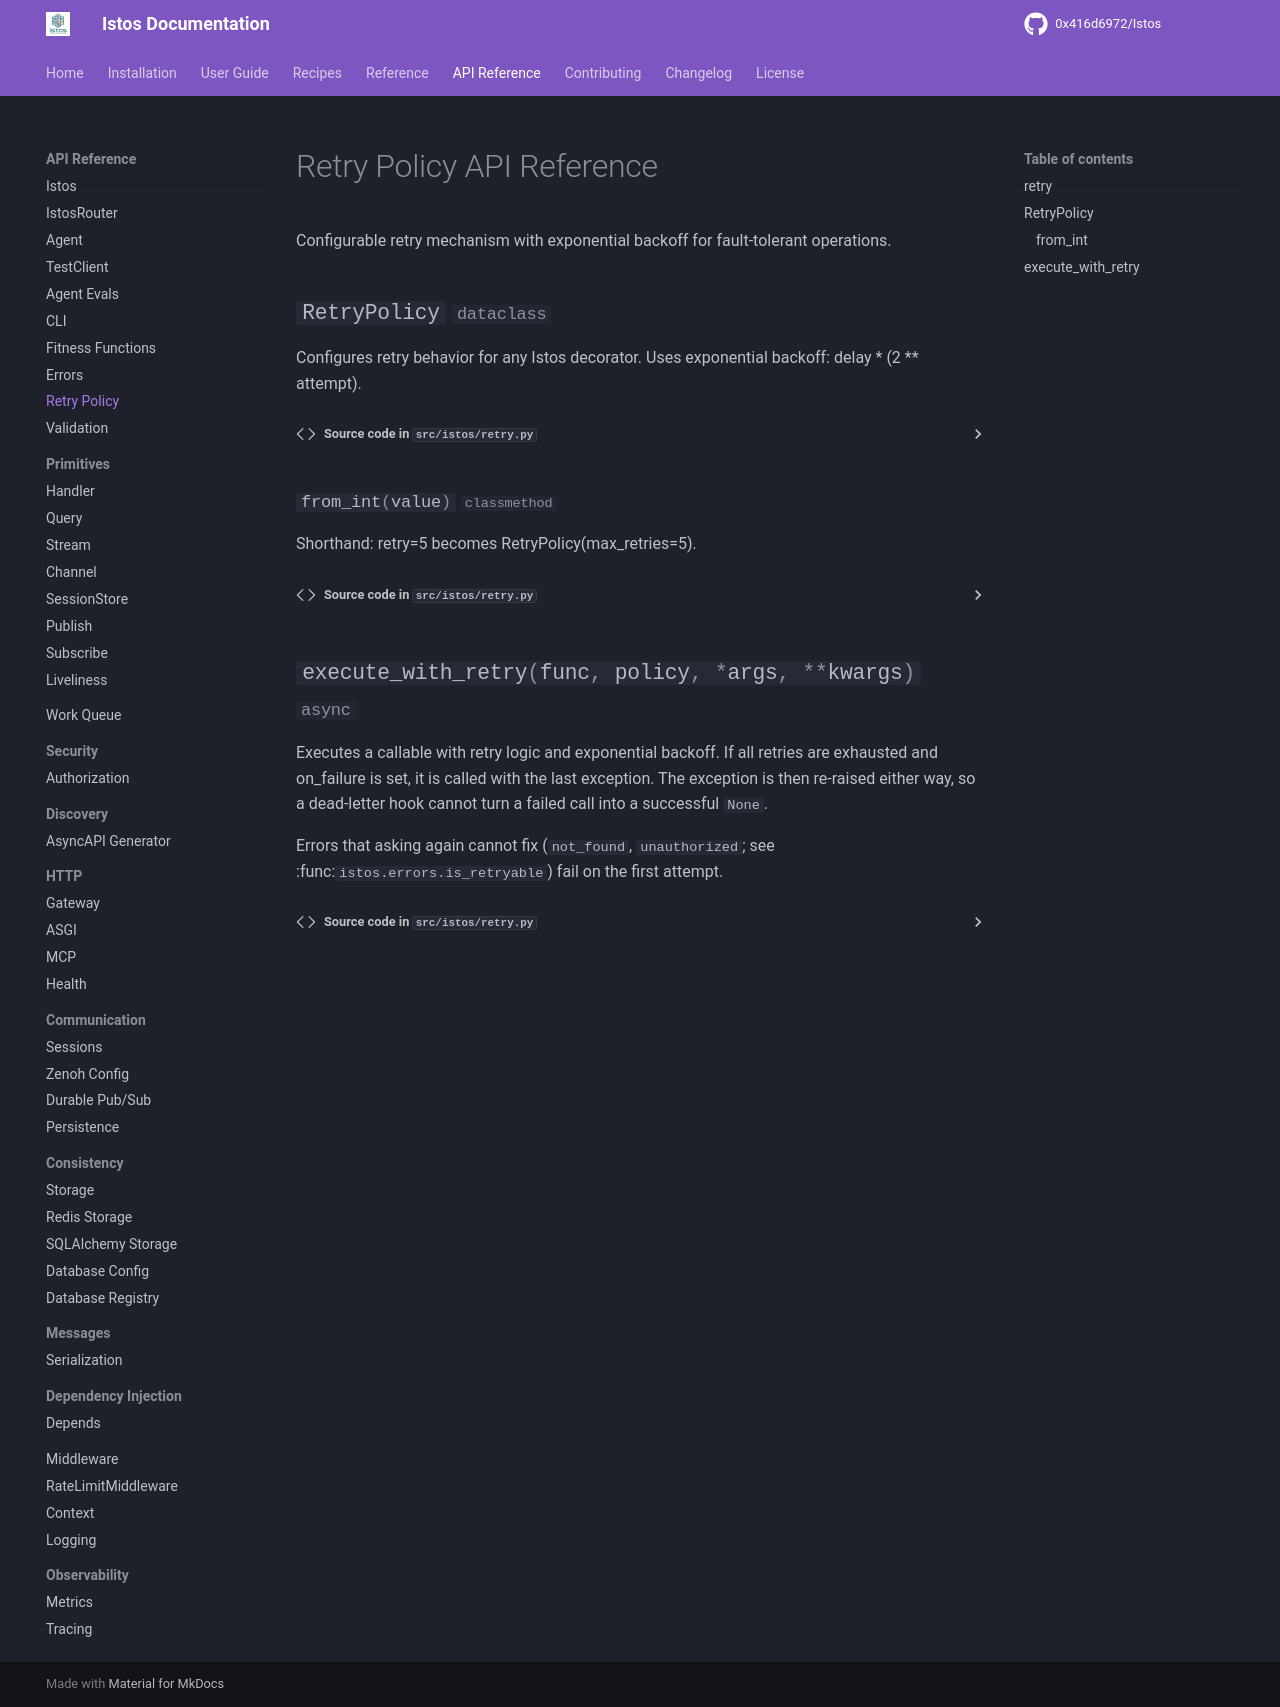

repository: 0x416d6972/Istos · page: api/retry/index.html · generator: mkdocs

---
title: Retry Policy API
---

# Retry Policy API Reference

Configurable retry mechanism with exponential backoff for fault-tolerant operations.

::: istos.retry
    options:
      show_root_heading: false
      show_source: true
      heading_level: 2
